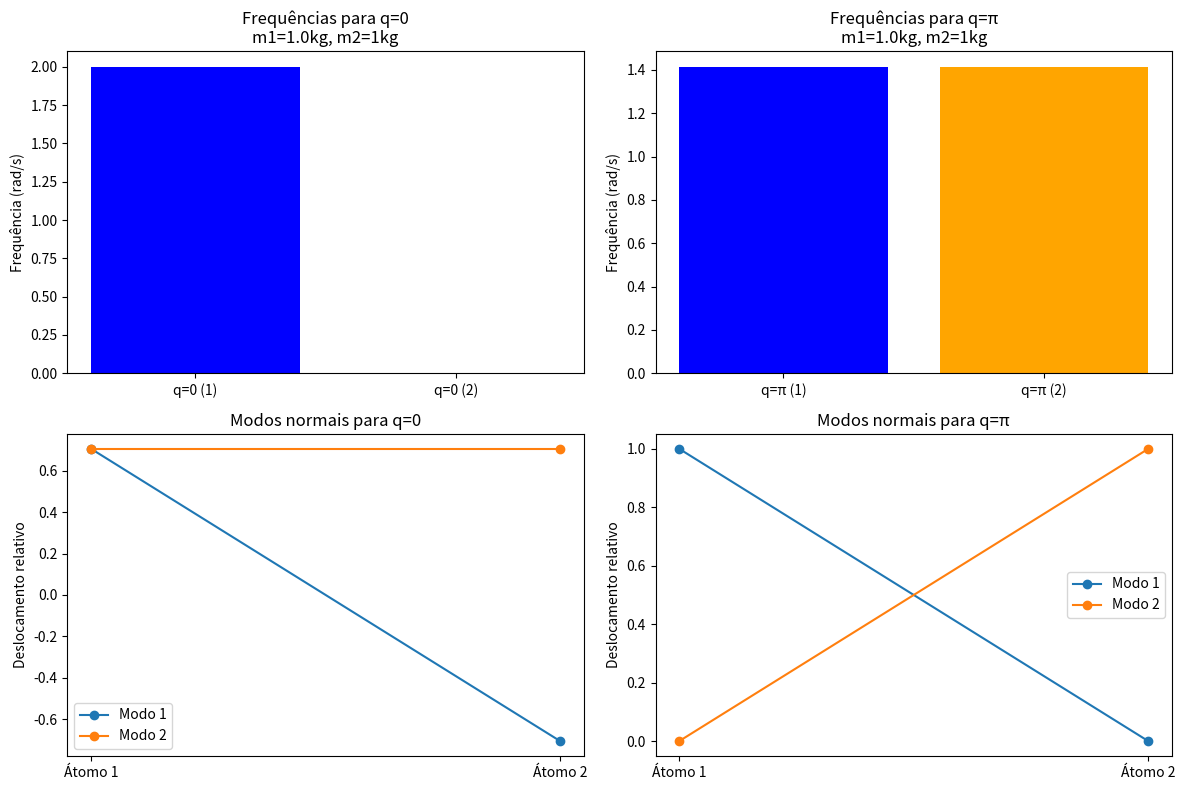

The matplotlib source for this figure:
import numpy as np
import matplotlib.pyplot as plt
from matplotlib.widgets import Slider

def calcular_frequencias_modos(m1, m2, k):
    """
    Calcula as frequências naturais e modos normais para um sistema periódico de 2 átomos.
    
    Parâmetros:
    m1, m2: massas dos átomos (kg)
    k: constante da mola (N/m)
    
    Retorna:
    frequencias: frequências naturais (rad/s)
    modos: modos normais (autovetores)
    """
    # Matriz dinâmica para o sistema periódico
    D = np.array([[2*k/m1, -k/m1 - k/m1*np.exp(-1j*np.pi)],
                  [-k/m2 - k/m2*np.exp(1j*np.pi), 2*k/m2]])
    
    # Como estamos no ponto q=π (condição periódica), exp(iπ) = -1
    D = np.array([[2*k/m1, -k/m1*(1 - 1)],
                  [-k/m2*(1 - 1), 2*k/m2]])
    
    # Corrigindo a matriz dinâmica para condições periódicas
    # Na verdade, para q=0 e q=π (os pontos importantes da zona de Brillouin)
    # Vamos calcular para ambos os casos
    
    # Para q=0 (modo acústico)
    D_q0 = np.array([[2*k/m1, -k/m1*(1 + 1)],
                     [-k/m2*(1 + 1), 2*k/m2]])
    
    # Para q=π (modo óptico)
    D_qpi = np.array([[2*k/m1, -k/m1*(1 - 1)],
                      [-k/m2*(1 - 1), 2*k/m2]])
    
    # Calculando autovalores e autovetores para q=0
    eigvals_q0, eigvecs_q0 = np.linalg.eig(D_q0)
    freq_q0 = np.sqrt(np.abs(eigvals_q0))  # Frequências em rad/s
    
    # Calculando autovalores e autovetores para q=π
    eigvals_qpi, eigvecs_qpi = np.linalg.eig(D_qpi)
    freq_qpi = np.sqrt(np.abs(eigvals_qpi))  # Frequências em rad/s
    
    return (freq_q0, eigvecs_q0), (freq_qpi, eigvecs_qpi)

def plot_resultados(m2):
    m1 = 1.0  # kg
    k = 1.0   # N/m
    
    (freq_q0, modos_q0), (freq_qpi, modos_qpi) = calcular_frequencias_modos(m1, m2, k)
    
    plt.figure(figsize=(12, 8))
    
    # Plot das frequências
    plt.subplot(2, 2, 1)
    plt.bar(['q=0 (1)', 'q=0 (2)'], freq_q0, color=['blue', 'orange'])
    plt.title(f'Frequências para q=0\nm1={m1}kg, m2={m2}kg')
    plt.ylabel('Frequência (rad/s)')
    
    plt.subplot(2, 2, 2)
    plt.bar(['q=π (1)', 'q=π (2)'], freq_qpi, color=['blue', 'orange'])
    plt.title(f'Frequências para q=π\nm1={m1}kg, m2={m2}kg')
    plt.ylabel('Frequência (rad/s)')
    
    # Plot dos modos normais
    plt.subplot(2, 2, 3)
    for i, modo in enumerate(modos_q0.T):
        plt.plot([0, 1], modo, 'o-', label=f'Modo {i+1}')
    plt.title('Modos normais para q=0')
    plt.xticks([0, 1], ['Átomo 1', 'Átomo 2'])
    plt.ylabel('Deslocamento relativo')
    plt.legend()
    
    plt.subplot(2, 2, 4)
    for i, modo in enumerate(modos_qpi.T):
        plt.plot([0, 1], modo, 'o-', label=f'Modo {i+1}')
    plt.title('Modos normais para q=π')
    plt.xticks([0, 1], ['Átomo 1', 'Átomo 2'])
    plt.ylabel('Deslocamento relativo')
    plt.legend()
    
    plt.tight_layout()
    plt.show()

# Interface interativa
plt.figure(figsize=(10, 6))
axcolor = 'lightgoldenrodyellow'
ax_m2 = plt.axes([0.25, 0.1, 0.65, 0.03], facecolor=axcolor)

s_m2 = Slider(ax_m2, 'Massa m2 (kg)', 1, 10, valinit=1, valstep=0.1)

def update(val):
    m2 = s_m2.val
    plot_resultados(m2)

s_m2.on_changed(update)

plot_resultados(1)  # Valor inicial
plt.show()
